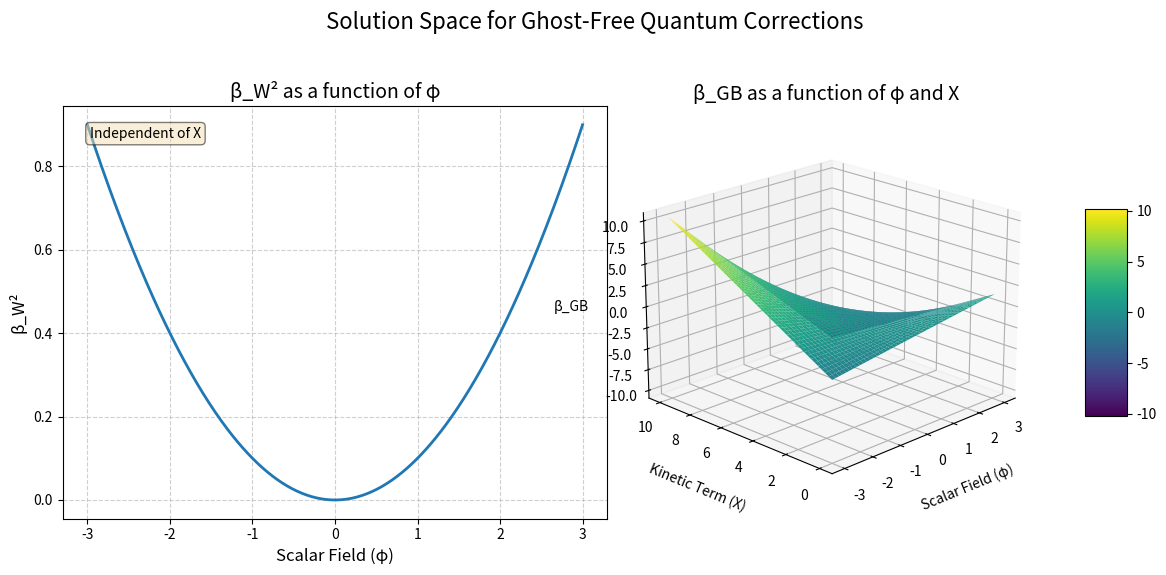

This figure's Python source:
# filename: codebase/visualize_solution_space.py
import numpy as np
import matplotlib.pyplot as plt
from mpl_toolkits.mplot3d import Axes3D
import time
import os


def visualize_solution_space():
    """
    Generates and saves plots illustrating the solution space of the
    derived partial differential equations for beta_GB(phi, X) and beta_W2(phi, X).

    The PDEs derived from both symmetry and degeneracy analysis are:
    1.  ∂β_W²/∂X = 0
    2.  ∂β_GB/∂X + 2 * ∂β_W²/dφ = 0

    The general solution is:
    -   β_W²(φ) = f(φ)
    -   β_GB(φ, X) = -2 * f'(φ) * X + g(φ)
    where f(φ) and g(φ) are arbitrary functions.

    This function visualizes a specific example of this solution space.
    """
    # Ensure the data directory exists
    database_path = 'data'
    if not os.path.exists(database_path):
        os.makedirs(database_path)

    # --- Parametric Analysis ---
    # Choose specific functional forms for the arbitrary functions f(phi) and g(phi)
    # Let's use a simple polynomial case for illustration.
    a = 0.1
    b = 0.5

    # f(phi) = a * phi^2
    def f(phi):
        return a * phi**2

    # f'(phi) = 2 * a * phi
    def df_dphi(phi):
        return 2 * a * phi

    # g(phi) = b * phi
    def g(phi):
        return b * phi

    # Resulting functions for beta_W2 and beta_GB
    def beta_W2(phi):
        """Calculates beta_W2(phi) = f(phi)."""
        return f(phi)

    def beta_GB(phi, X):
        """Calculates beta_GB(phi, X) = -2 * f'(phi) * X + g(phi)."""
        return -2 * df_dphi(phi) * X + g(phi)

    print("--- Visualization of the Solution Space ---")
    print("Illustrating the structure of beta_GB(phi, X) and beta_W2(phi, X) that satisfy the ghost-free and symmetry conditions.")
    print("The conditions are:")
    print("1. ∂β_W²/∂X = 0")
    print("2. ∂β_GB/∂X + 2 * ∂β_W²/dφ = 0")
    print("\nFor this visualization, we choose the following functional forms:")
    print("Arbitrary function f(φ) = " + str(a) + " * φ^2")
    print("Arbitrary function g(φ) = " + str(b) + " * φ")
    print("\nThis leads to the specific solutions:")
    print("β_W²(φ) = " + str(a) + " * φ^2")
    print("β_GB(φ, X) = " + str(-4 * a) + " * φ * X + " + str(b) + " * φ")
    print("\nGenerating plots...")

    # --- Plotting ---
    plt.rcParams['text.usetex'] = False
    plt.rcParams['figure.dpi'] = 300

    fig = plt.figure(figsize=(12, 6))
    fig.suptitle('Solution Space for Ghost-Free Quantum Corrections', fontsize=16)

    # 1. Plot for beta_W2(phi)
    ax1 = fig.add_subplot(1, 2, 1)
    phi_range_1d = np.linspace(-3, 3, 400)
    b_w2_values = beta_W2(phi_range_1d)

    ax1.plot(phi_range_1d, b_w2_values, lw=2)
    ax1.set_xlabel('Scalar Field (φ)', fontsize=12)
    ax1.set_ylabel('β_W²', fontsize=12)
    ax1.set_title('β_W² as a function of φ', fontsize=14)
    ax1.grid(True, linestyle='--', alpha=0.6)
    ax1.text(0.05, 0.95, 'Independent of X', transform=ax1.transAxes,
             fontsize=10, verticalalignment='top', bbox=dict(boxstyle='round,pad=0.3', fc='wheat', alpha=0.5))


    # 2. Plot for beta_GB(phi, X)
    ax2 = fig.add_subplot(1, 2, 2, projection='3d')
    phi_range_2d = np.linspace(-3, 3, 50)
    X_range_2d = np.linspace(0, 10, 50)
    PHI, X = np.meshgrid(phi_range_2d, X_range_2d)
    B_GB = beta_GB(PHI, X)

    surf = ax2.plot_surface(PHI, X, B_GB, cmap='viridis', edgecolor='none')
    ax2.set_xlabel('Scalar Field (φ)', fontsize=10, labelpad=10)
    ax2.set_ylabel('Kinetic Term (X)', fontsize=10, labelpad=10)
    ax2.set_zlabel('β_GB', fontsize=10, labelpad=10)
    ax2.set_title('β_GB as a function of φ and X', fontsize=14)
    ax2.view_init(elev=20., azim=-135)
    fig.colorbar(surf, shrink=0.5, aspect=5, ax=ax2, pad=0.1)

    # Final adjustments and saving
    fig.tight_layout(rect=[0, 0.03, 1, 0.95])

    timestamp = int(time.time())
    plot_filename = os.path.join(database_path, 'solution_space_visualization_1_' + str(timestamp) + '.png')
    plt.savefig(plot_filename)
    plt.close(fig)

    print("\nPlot saved successfully.")
    print("Filename: " + plot_filename)
    print("Description: The plot visualizes the structure of the coupling functions beta_W2 and beta_GB.")
    print("- The left panel shows that beta_W2 must be a function of the scalar field phi only.")
    print("- The right panel shows the resulting structure for beta_GB, which has a specific linear dependence on the kinetic term X, with a slope that varies with phi.")



if __name__ == '__main__':
    visualize_solution_space()
